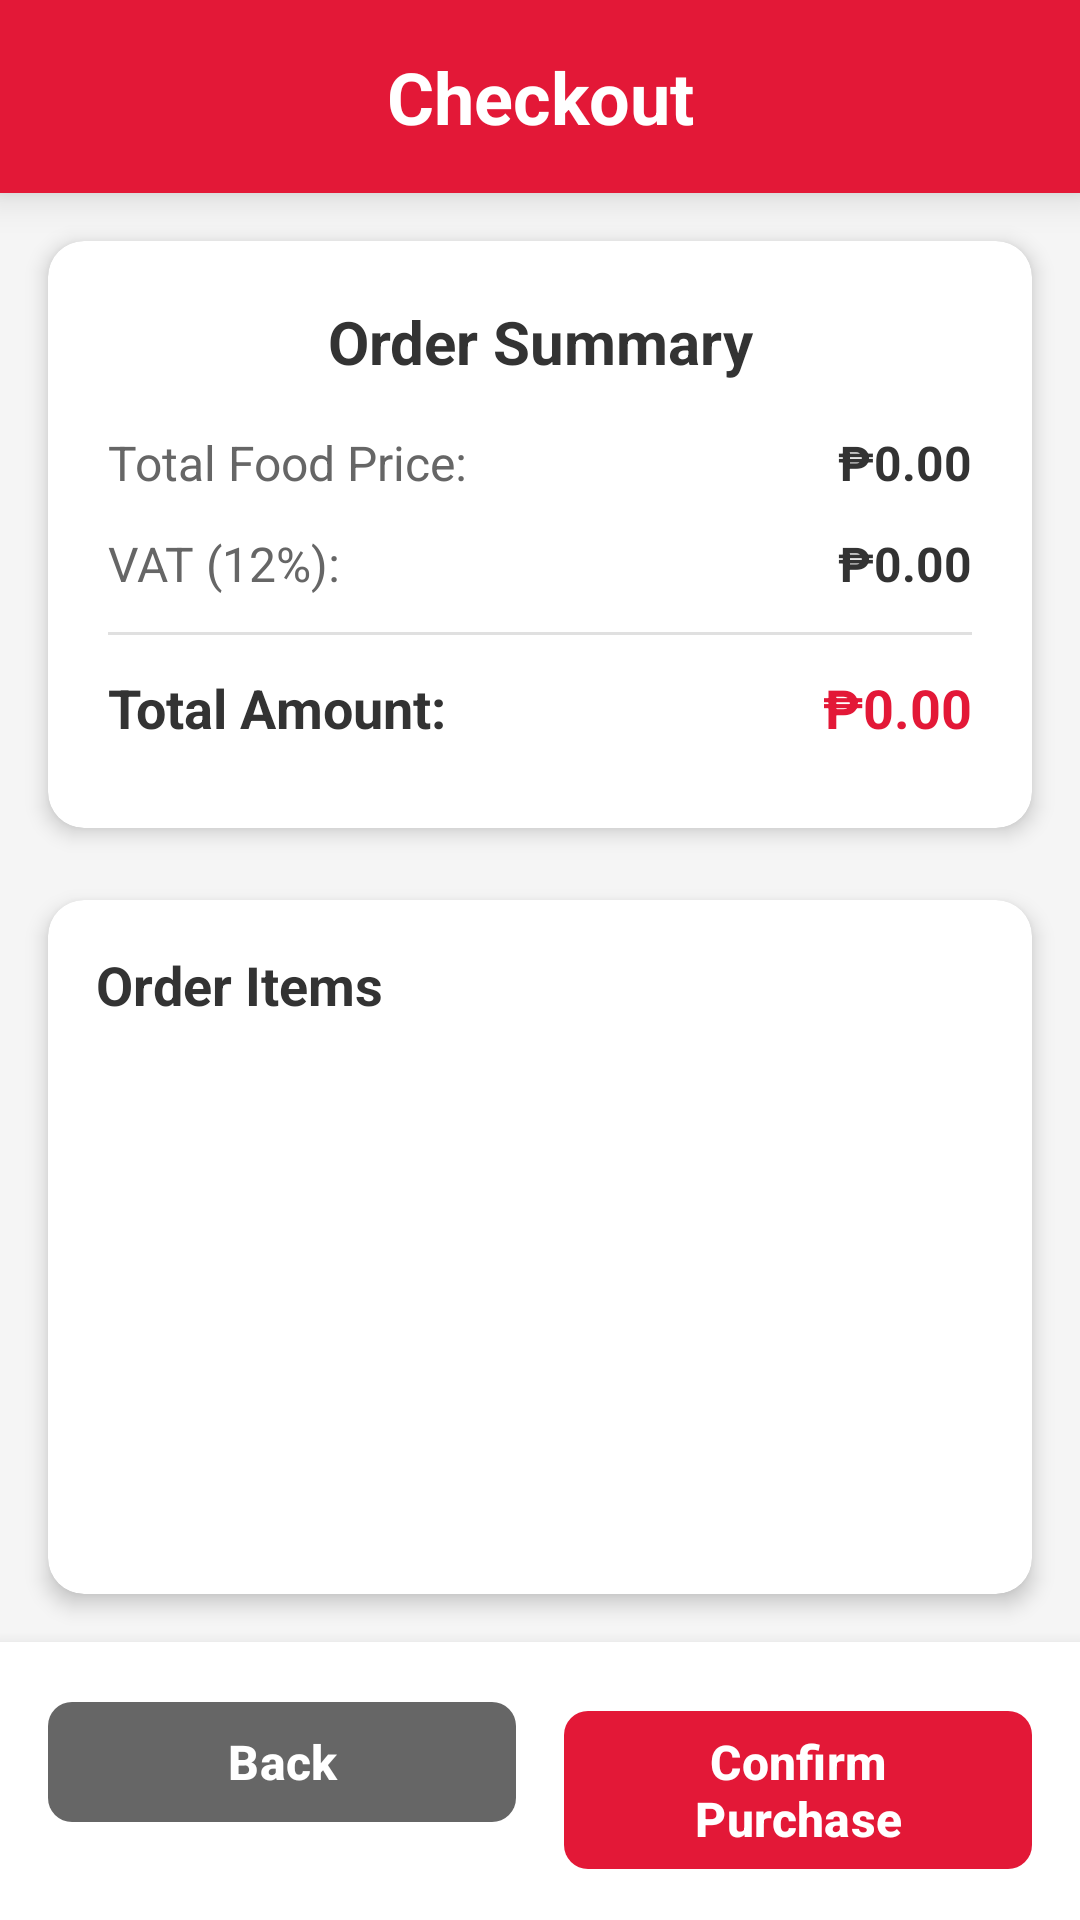

Android layout source for this screen:
<!-- AndroidManifest.xml: application theme Theme.JollibeeOrderingSystem -->
<!-- res/layout/activity_checkout.xml -->
<?xml version="1.0" encoding="utf-8"?>
<RelativeLayout xmlns:android="http://schemas.android.com/apk/res/android"
    xmlns:app="http://schemas.android.com/apk/res-auto"
    xmlns:tools="http://schemas.android.com/tools"
    android:id="@+id/main"
    android:layout_width="match_parent"
    android:layout_height="match_parent"
    android:background="#F5F5F5"
    tools:context=".CheckoutActivity">

    
    <LinearLayout
        android:id="@+id/headerLayout"
        android:layout_width="match_parent"
        android:layout_height="wrap_content"
        android:background="#E31837"
        android:elevation="8dp"
        android:orientation="horizontal"
        android:padding="16dp">

        <TextView
            android:layout_width="0dp"
            android:layout_height="wrap_content"
            android:layout_weight="1"
            android:gravity="center"
            android:text="Checkout"
            android:textColor="@android:color/white"
            android:textSize="24sp"
            android:textStyle="bold" />

    </LinearLayout>

    
    <androidx.cardview.widget.CardView
        android:id="@+id/cardOrderSummary"
        android:layout_width="match_parent"
        android:layout_height="wrap_content"
        android:layout_below="@+id/headerLayout"
        android:layout_margin="16dp"
        app:cardCornerRadius="12dp"
        app:cardElevation="4dp"
        app:cardBackgroundColor="@android:color/white">

        <LinearLayout
            android:layout_width="match_parent"
            android:layout_height="wrap_content"
            android:orientation="vertical"
            android:padding="20dp">

            
            <TextView
                android:layout_width="match_parent"
                android:layout_height="wrap_content"
                android:gravity="center"
                android:text="Order Summary"
                android:textColor="#333333"
                android:textSize="20sp"
                android:textStyle="bold"
                android:layout_marginBottom="16dp" />

            
            <LinearLayout
                android:layout_width="match_parent"
                android:layout_height="wrap_content"
                android:orientation="horizontal"
                android:layout_marginBottom="12dp">

                <TextView
                    android:layout_width="0dp"
                    android:layout_height="wrap_content"
                    android:layout_weight="1"
                    android:text="Total Food Price:"
                    android:textColor="#666666"
                    android:textSize="16sp" />

                <TextView
                    android:id="@+id/tvTotalFoodPrice"
                    android:layout_width="wrap_content"
                    android:layout_height="wrap_content"
                    android:text="₱0.00"
                    android:textColor="#333333"
                    android:textSize="16sp"
                    android:textStyle="bold" />

            </LinearLayout>

            
            <LinearLayout
                android:layout_width="match_parent"
                android:layout_height="wrap_content"
                android:orientation="horizontal"
                android:layout_marginBottom="12dp">

                <TextView
                    android:layout_width="0dp"
                    android:layout_height="wrap_content"
                    android:layout_weight="1"
                    android:text="VAT (12%):"
                    android:textColor="#666666"
                    android:textSize="16sp" />

                <TextView
                    android:id="@+id/tvVAT"
                    android:layout_width="wrap_content"
                    android:layout_height="wrap_content"
                    android:text="₱0.00"
                    android:textColor="#333333"
                    android:textSize="16sp"
                    android:textStyle="bold" />

            </LinearLayout>

            
            <View
                android:layout_width="match_parent"
                android:layout_height="1dp"
                android:background="#E0E0E0"
                android:layout_marginBottom="12dp" />

            
            <LinearLayout
                android:layout_width="match_parent"
                android:layout_height="wrap_content"
                android:orientation="horizontal"
                android:layout_marginBottom="8dp">

                <TextView
                    android:layout_width="0dp"
                    android:layout_height="wrap_content"
                    android:layout_weight="1"
                    android:text="Total Amount:"
                    android:textColor="#333333"
                    android:textSize="18sp"
                    android:textStyle="bold" />

                <TextView
                    android:id="@+id/tvTotalAmount"
                    android:layout_width="wrap_content"
                    android:layout_height="wrap_content"
                    android:text="₱0.00"
                    android:textColor="#E31837"
                    android:textSize="18sp"
                    android:textStyle="bold" />

            </LinearLayout>

        </LinearLayout>

    </androidx.cardview.widget.CardView>

    
    <androidx.cardview.widget.CardView
        android:id="@+id/cardOrderItems"
        android:layout_width="match_parent"
        android:layout_height="0dp"
        android:layout_below="@+id/cardOrderSummary"
        android:layout_above="@+id/bottomButtons"
        android:layout_marginStart="16dp"
        android:layout_marginTop="8dp"
        android:layout_marginEnd="16dp"
        android:layout_marginBottom="16dp"
        app:cardCornerRadius="12dp"
        app:cardElevation="4dp"
        app:cardBackgroundColor="@android:color/white">

        <LinearLayout
            android:layout_width="match_parent"
            android:layout_height="match_parent"
            android:orientation="vertical"
            android:padding="16dp">

            
            <TextView
                android:layout_width="match_parent"
                android:layout_height="wrap_content"
                android:text="Order Items"
                android:textColor="#333333"
                android:textSize="18sp"
                android:textStyle="bold"
                android:layout_marginBottom="12dp" />

            
            <ScrollView
                android:layout_width="match_parent"
                android:layout_height="0dp"
                android:layout_weight="1">

                <LinearLayout
                    android:id="@+id/linearLayoutOrderItems"
                    android:layout_width="match_parent"
                    android:layout_height="wrap_content"
                    android:orientation="vertical" />

            </ScrollView>

        </LinearLayout>

    </androidx.cardview.widget.CardView>

    
    <LinearLayout
        android:id="@+id/bottomButtons"
        android:layout_width="match_parent"
        android:layout_height="wrap_content"
        android:layout_alignParentBottom="true"
        android:orientation="horizontal"
        android:padding="16dp"
        android:background="@android:color/white"
        android:elevation="8dp">

        
        <com.google.android.material.button.MaterialButton
            android:id="@+id/btnBack"
            android:layout_width="0dp"
            android:layout_height="wrap_content"
            android:layout_weight="1"
            android:layout_marginEnd="8dp"
            app:backgroundTint="#666666"
            app:cornerRadius="8dp"
            android:text="Back"
            android:textColor="@android:color/white"
            android:textSize="16sp"
            android:textStyle="bold" />

        
        <com.google.android.material.button.MaterialButton
            android:id="@+id/btnConfirmPurchase"
            android:layout_width="0dp"
            android:layout_height="wrap_content"
            android:layout_weight="1"
            android:layout_marginStart="8dp"
            app:backgroundTint="#E31837"
            app:cornerRadius="8dp"
            android:text="Confirm Purchase"
            android:textColor="@android:color/white"
            android:textSize="16sp"
            android:textStyle="bold" />

    </LinearLayout>

</RelativeLayout>
<!-- resources referenced by this layout -->
<resources>
  <style name="Theme.JollibeeOrderingSystem" parent="Base.Theme.JollibeeOrderingSystem" />
  <style name="Base.Theme.JollibeeOrderingSystem" parent="Theme.Material3.DayNight.NoActionBar">
          
          
      </style>
</resources>
